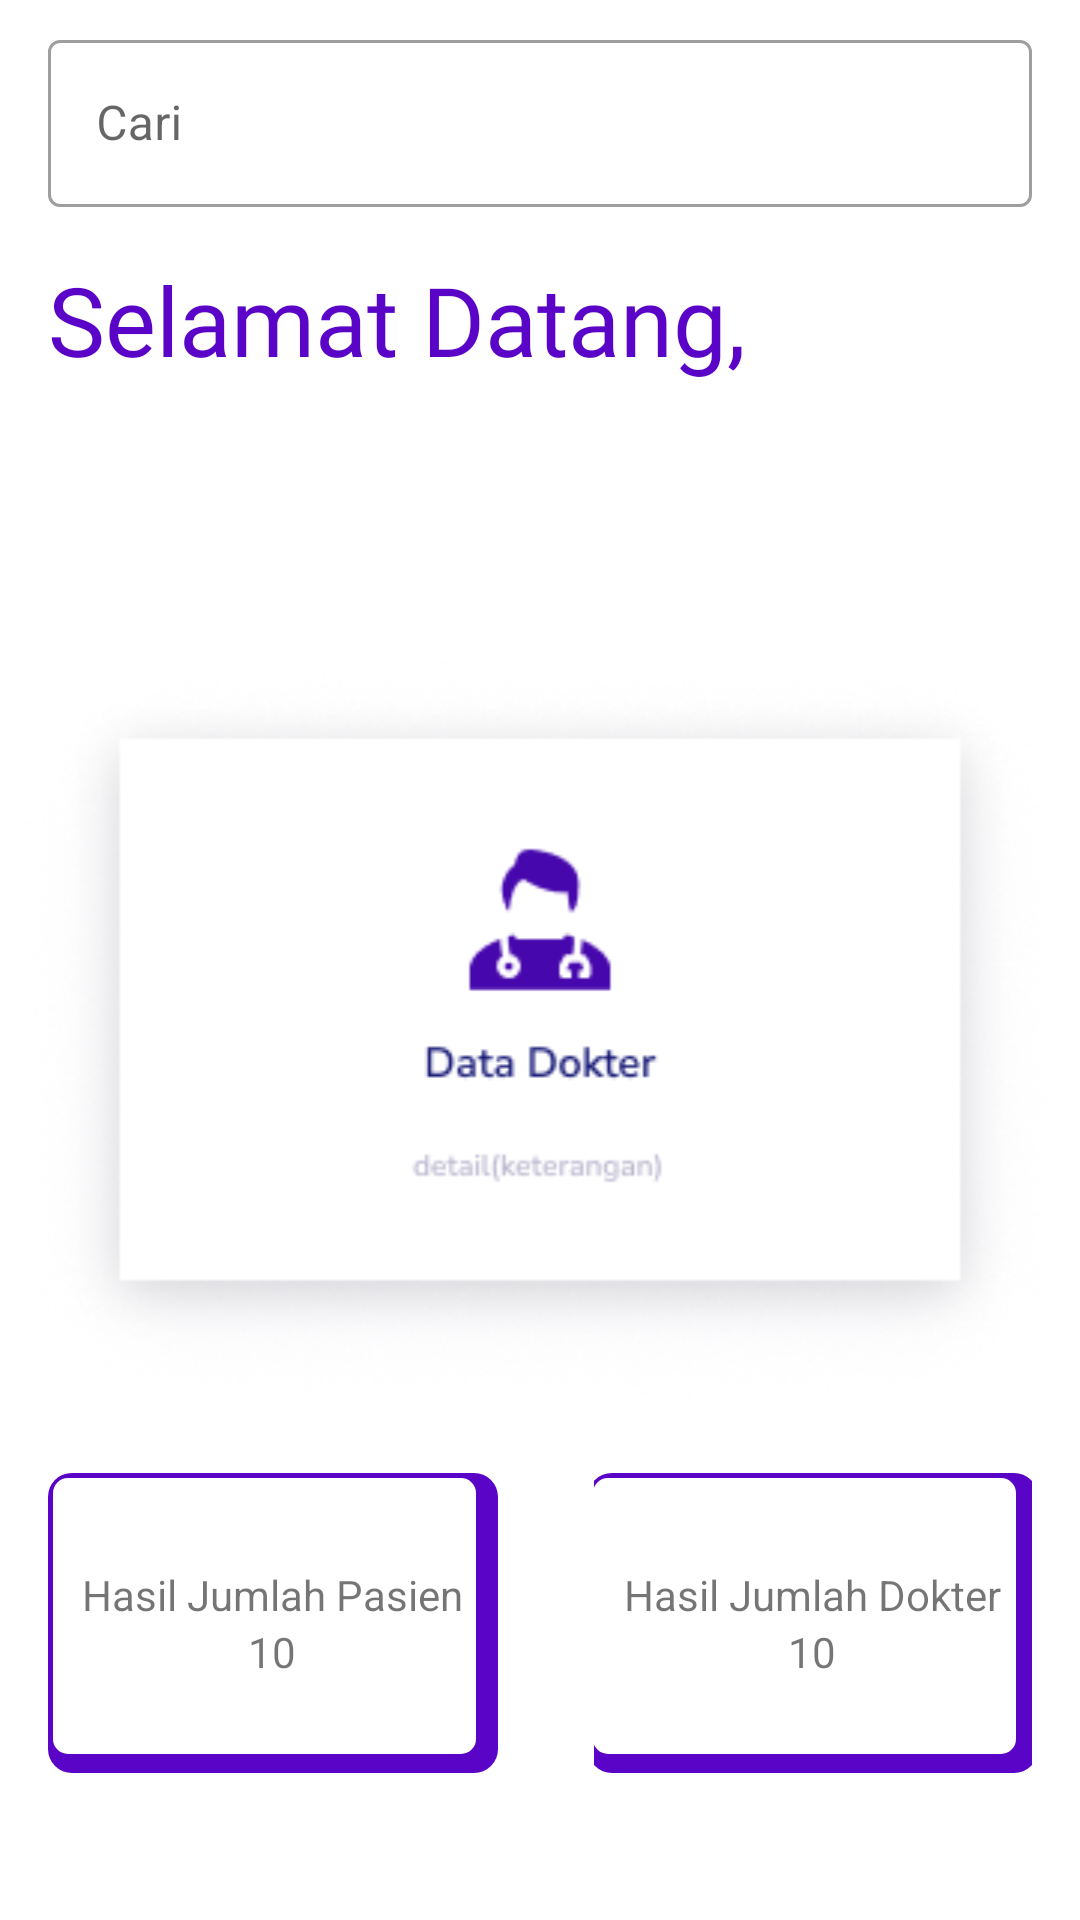

The Android layout XML behind this screen, and the referenced resources:
<!-- AndroidManifest.xml: application theme Theme.Capstone -->
<!-- res/layout/fragment_dashboard.xml -->
<?xml version="1.0" encoding="utf-8"?>
<RelativeLayout xmlns:android="http://schemas.android.com/apk/res/android"
    xmlns:app="http://schemas.android.com/apk/res-auto"
    xmlns:tools="http://schemas.android.com/tools"
    xmlns:card_view="http://schemas.android.com/apk/res-auto"
    android:layout_width="match_parent"
    android:layout_height="match_parent"
    tools:context=".ui.dashboard.DashboardFragment">

    <androidx.constraintlayout.widget.ConstraintLayout
        android:layout_width="match_parent"
        android:layout_height="wrap_content"
        android:id="@+id/cs_search">

        <FrameLayout
            android:id="@+id/frameLayout"
            android:layout_width="0dp"
            android:layout_height="wrap_content"
            android:layout_marginStart="16dp"
            android:layout_marginTop="8dp"
            android:layout_marginEnd="16dp"
            app:layout_constraintEnd_toEndOf="parent"
            app:layout_constraintStart_toStartOf="parent"
            app:layout_constraintTop_toTopOf="parent">

            <com.google.android.material.textfield.TextInputLayout
                style="@style/Widget.MaterialComponents.TextInputLayout.OutlinedBox"
                android:layout_width="match_parent"
                android:layout_height="wrap_content">

                <com.google.android.material.textfield.TextInputEditText
                    android:id="@+id/et_query"
                    android:layout_width="match_parent"
                    android:layout_height="match_parent"
                    android:hint="@string/search"
                    android:inputType="text"
                    android:maxLines="1" />

            </com.google.android.material.textfield.TextInputLayout>

            <ImageView
                android:id="@+id/btn_search"
                android:layout_width="wrap_content"
                android:layout_height="wrap_content"
                android:layout_gravity="end|center_vertical"
                android:layout_marginEnd="16dp"
                android:paddingTop="10dp"
                android:src="@drawable/ic_search_black" />
        </FrameLayout>

    </androidx.constraintlayout.widget.ConstraintLayout>

    <TextView
        android:id="@+id/tv_welcome"
        android:layout_marginTop="16dp"
        android:layout_marginHorizontal="16dp"
        android:layout_width="match_parent"
        android:layout_height="wrap_content"
        android:text="@string/welcome"
        style="@style/TextStyleTitle"
        android:layout_below="@+id/cs_search"/>

    <androidx.constraintlayout.widget.ConstraintLayout

        android:layout_below="@+id/tv_welcome"
        android:id="@+id/cs_profile"
        android:layout_width="match_parent"
        android:layout_height="wrap_content"
        android:layout_marginHorizontal="16dp"
        android:padding="8dp">

        <com.google.android.material.imageview.ShapeableImageView
            android:id="@+id/img_item_photo"
            android:layout_width="70dp"
            android:layout_height="70dp"
            android:contentDescription="@string/todo"
            app:shapeAppearanceOverlay="@style/roundedImageViewRounded"
            card_view:layout_constraintBottom_toBottomOf="parent"
            card_view:layout_constraintStart_toStartOf="parent"
            card_view:layout_constraintTop_toTopOf="parent"
            tools:src="@tools:sample/avatars" />

        <TextView
            android:id="@+id/tv_user_name"
            android:fontFamily="@font/poppinsmedium"
            android:textColor="@color/black"
            android:layout_width="0dp"
            android:layout_height="wrap_content"
            android:layout_marginStart="12dp"
            android:layout_marginEnd="8dp"
            android:layout_toEndOf="@id/img_item_photo"
            android:textStyle="bold"
            card_view:layout_constraintBottom_toBottomOf="@+id/img_item_photo"
            card_view:layout_constraintEnd_toEndOf="parent"
            card_view:layout_constraintStart_toEndOf="@+id/img_item_photo"
            card_view:layout_constraintTop_toTopOf="@+id/img_item_photo"
            tools:text="@string/heroes_name" />

    </androidx.constraintlayout.widget.ConstraintLayout>

    <ImageView
        android:id="@+id/img_widget"
        android:layout_below="@id/cs_profile"
        android:layout_width="match_parent"
        android:layout_height="wrap_content"
        android:src="@drawable/data_dokter"/>

    <LinearLayout
        android:layout_below="@+id/img_widget"
        android:layout_width="wrap_content"
        android:layout_height="wrap_content"
        android:orientation="horizontal"
        android:layout_centerHorizontal="true">

        <FrameLayout
            android:layout_margin="16dp"
            android:layout_width="wrap_content"
            android:layout_height="wrap_content"
            android:layout_below="@+id/img_widget">

            <View
                android:id="@+id/btnShape_pasien"
                android:layout_width="150dp"
                android:layout_height="100dp"
                android:background="@drawable/shadow_background"
                android:layout_gravity="center"
                android:clickable="true"
                android:focusable="true"
                android:contentDescription="@string/desc"/>

            <LinearLayout
                android:layout_width="wrap_content"
                android:layout_height="wrap_content"
                android:orientation="vertical"
                android:layout_gravity="center">


                <TextView
                    android:layout_width="wrap_content"
                    android:layout_height="wrap_content"
                    android:text="Hasil Jumlah Pasien"
                    android:layout_gravity="center_horizontal" />

                <TextView
                    android:id="@+id/tvJumlahPasien"
                    android:layout_width="wrap_content"
                    android:layout_height="wrap_content"
                    android:text="10"
                    android:layout_gravity="center_horizontal" />

            </LinearLayout>
        </FrameLayout>

        <FrameLayout
            android:layout_margin="16dp"
            android:layout_width="wrap_content"
            android:layout_height="wrap_content"
            android:layout_below="@+id/img_widget">

            <View
                android:id="@+id/btnShape_dokter"
                android:layout_width="150dp"
                android:layout_height="100dp"
                android:background="@drawable/shadow_background"
                android:layout_gravity="center"
                android:clickable="true"
                android:focusable="true"
                android:contentDescription="@string/desc"/>

            <LinearLayout
                android:layout_width="wrap_content"
                android:layout_height="wrap_content"
                android:orientation="vertical"
                android:layout_gravity="center">


                <TextView
                    android:layout_width="wrap_content"
                    android:layout_height="wrap_content"
                    android:text="Hasil Jumlah Dokter"
                    android:layout_gravity="center_horizontal" />

                <TextView
                    android:id="@+id/tvJumlahDokter"
                    android:layout_width="wrap_content"
                    android:layout_height="wrap_content"
                    android:text="10"
                    android:layout_gravity="center_horizontal" />

            </LinearLayout>

        </FrameLayout>

    </LinearLayout>


</RelativeLayout>
<!-- resources referenced by this layout -->
<resources>
  <color name="black">#000000</color>
  <!-- drawable data_dokter: png bitmap (drawable, 57115 bytes) -->
  <!-- drawable shadow_background: vector/xml drawable (drawable, 2133 chars, omitted) -->
  <string name="desc">view and edit profile</string>
  <string name="heroes_name">Name</string>
  <string name="search">Cari</string>
  <string name="todo">Todo</string>
  <string name="welcome">Selamat Datang,</string>
  <style name="TextStyleTitle">
          <item name="android:textColor">@color/primaryColor</item>
          <item name="fontFamily">@font/poppinssemibold</item>
          <item name="android:textSize">32sp</item>
      </style>
  <style name="roundedImageViewRounded">
          <item name="cornerFamily">rounded</item>
          <item name="cornerSize">50%</item>
      </style>
  <style name="Theme.Capstone" parent="Theme.MaterialComponents.DayNight.DarkActionBar">
          
          <item name="colorPrimary">@color/primaryColor</item>
          <item name="colorPrimaryVariant">@color/primaryVariantColor</item>
          <item name="colorOnPrimary">@color/white</item>
          
          <item name="colorSecondary">@color/secondaryColor</item>
          <item name="colorSecondaryVariant">@color/secondaryVariantColor</item>
          <item name="colorOnSecondary">@color/black</item>
          
          <item name="android:statusBarColor">?attr/colorPrimaryVariant</item>
          
      </style>
  <color name="primaryColor">#5A04C8</color>
  <color name="primaryVariantColor">#011353</color>
  <color name="white">#FFFFFF</color>
  <color name="secondaryColor">#7A7A7A</color>
  <color name="secondaryVariantColor">#030429</color>
</resources>
